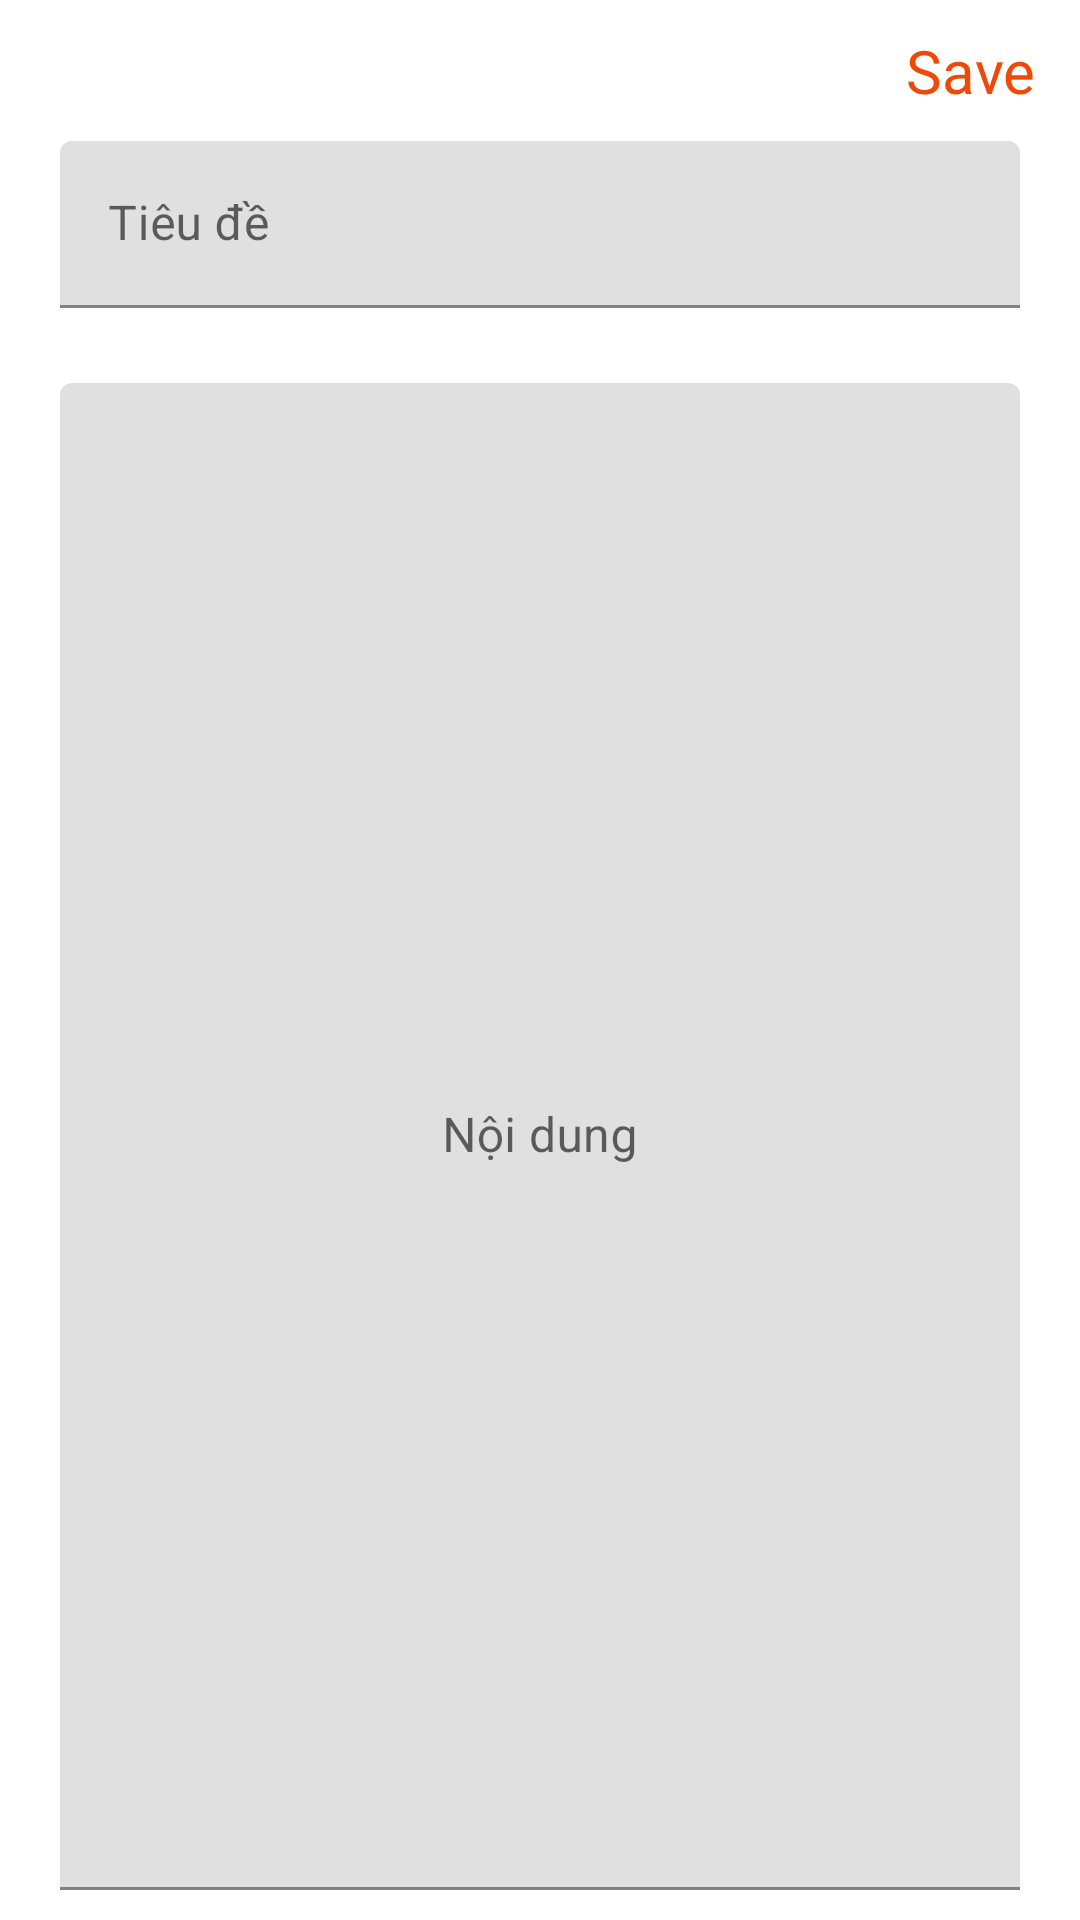

Here is an Android app screen rendered from its layout file. Give the layout XML and the strings, colors and styles it references.
<!-- AndroidManifest.xml: application theme Theme.FCODE.NoActionBar -->
<!-- res/layout/dialog_add_updata_note.xml -->
<?xml version="1.0" encoding="utf-8"?>
<LinearLayout xmlns:android="http://schemas.android.com/apk/res/android"
    android:layout_width="match_parent"
    android:layout_height="match_parent"
    xmlns:app="http://schemas.android.com/apk/res-auto"
    android:orientation="vertical">
    <TextView
        android:layout_marginTop="10dp"
        android:id="@+id/saveTextView"
        android:layout_width="match_parent"
        android:layout_height="wrap_content"
        android:text="Save"
        android:gravity="end"
        android:layout_marginRight="15dp"
        android:textColor="#EF4907"
        android:textSize="20sp"
        />
    <com.google.android.material.textfield.TextInputLayout
        android:layout_width="match_parent"
        android:layout_height="wrap_content"
        android:paddingLeft="20dp"
        android:paddingRight="20dp"
        android:layout_marginTop="10dp"
        android:hint="Tiêu đề">
        <com.google.android.material.textfield.TextInputEditText
            android:id="@+id/titleNoteEditText"
            android:layout_width="match_parent"
            android:layout_height="wrap_content"/>
    </com.google.android.material.textfield.TextInputLayout>
    <com.google.android.material.textfield.TextInputLayout
        android:layout_width="match_parent"
        android:layout_height="match_parent"
        android:paddingLeft="20dp"
        android:paddingRight="20dp"
        android:layout_marginTop="25dp"
        android:layout_marginBottom="10dp"
        app:hintEnabled="true"
        app:hintAnimationEnabled="true"
        app:hintTextAppearance="@style/TextAppearance.App.TextInputLayout"
        android:hint="Nội dung">
        <com.google.android.material.textfield.TextInputEditText
            android:id="@+id/contentNoteEditText"
            android:layout_width="match_parent"
            android:gravity="center"
            android:inputType="textMultiLine"
            android:layout_height="match_parent"/>
    </com.google.android.material.textfield.TextInputLayout>
</LinearLayout>
<!-- resources referenced by this layout -->
<resources>
  <style name="TextAppearance.App.TextInputLayout" parent="TextAppearance.MaterialComponents.Subtitle1">
          <item name="android:textAlignment">center</item>
      </style>
  <style name="Theme.FCODE.NoActionBar">
          <item name="windowActionBar">false</item>
          <item name="windowNoTitle">true</item>
      </style>
</resources>
